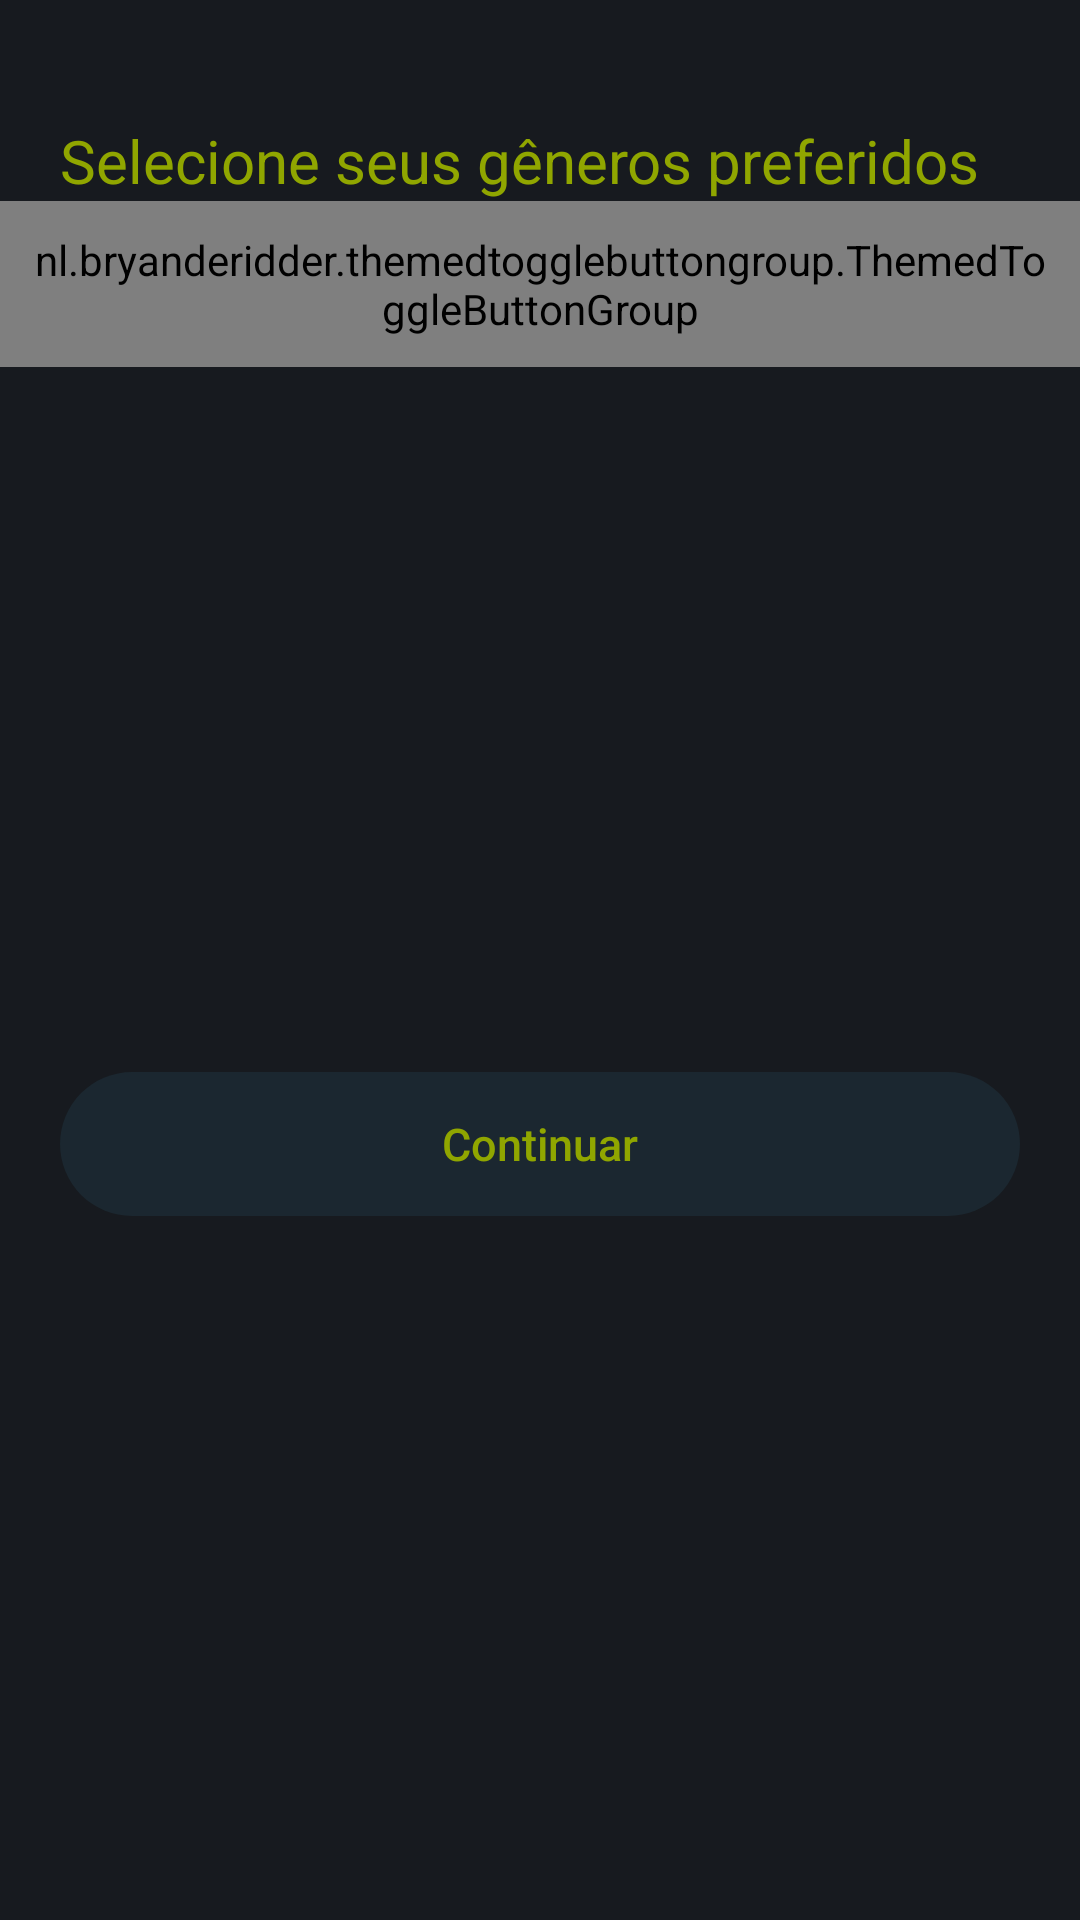

Reconstruct the res/layout file that produces this screen, plus the resources it refers to.
<!-- AndroidManifest.xml: application theme AppTheme -->
<!-- res/layout/activity_select.xml -->
<?xml version="1.0" encoding="utf-8"?>
<androidx.constraintlayout.widget.ConstraintLayout
    xmlns:android="http://schemas.android.com/apk/res/android"
    xmlns:app="http://schemas.android.com/apk/res-auto"
    xmlns:tools="http://schemas.android.com/tools"
    android:layout_width="match_parent"
    android:layout_height="match_parent"
    android:textAlignment="center"
    tools:context=".view.activity.SelectActivity">

    <TextView
        android:id="@+id/tvSelectGender"
        android:layout_width="0dp"
        android:layout_height="wrap_content"
        android:text="@string/string_select_gender"
        android:textColor="@color/colorAccent"
        android:textSize="20sp"
        android:layout_marginTop="40sp"
        android:layout_marginStart="20dp"
        android:layout_marginEnd="20dp"
        app:layout_constraintStart_toStartOf="parent"
        app:layout_constraintEnd_toEndOf="parent"
        app:layout_constraintTop_toTopOf="parent"/>

    <nl.bryanderidder.themedtogglebuttongroup.ThemedToggleButtonGroup
        android:id="@+id/tags"
        android:layout_width="match_parent"
        android:layout_height="wrap_content"
        app:toggle_selectableAmount="2"
        app:toggle_requiredAmount="0"
        app:justifyContent="space_around"
        app:flexWrap="wrap"
        app:layout_constraintStart_toStartOf="@+id/tvSelectGender"
        app:layout_constraintEnd_toEndOf="@+id/tvSelectGender"
        app:layout_constraintTop_toBottomOf="@+id/tvSelectGender"
        android:padding="10dp">

        <nl.bryanderidder.themedtogglebuttongroup.ThemedButton
            android:id="@+id/tag1"
            android:layout_width="wrap_content"
            android:layout_height="30dp"
            android:layout_margin="3dp"
            style="@style/ChipDefault"
            android:tag="18"
            app:toggle_text="@string/string_drama" />

        <nl.bryanderidder.themedtogglebuttongroup.ThemedButton
            android:id="@+id/tag2"
            android:layout_width="wrap_content"
            android:layout_height="30dp"
            android:layout_margin="3dp"
            style="@style/ChipDefault"
            android:tag="28"
            app:toggle_text="@string/string_action" />

        <nl.bryanderidder.themedtogglebuttongroup.ThemedButton
            android:id="@+id/tag3"
            android:layout_width="wrap_content"
            android:layout_height="30dp"
            android:layout_margin="3dp"
            style="@style/ChipDefault"
            android:tag="27"
            app:toggle_text="@string/string_horror" />

        <nl.bryanderidder.themedtogglebuttongroup.ThemedButton
            android:id="@+id/tag4"
            android:layout_width="wrap_content"
            android:layout_height="30dp"
            android:layout_margin="3dp"
            style="@style/ChipDefault"
            android:tag="10751"
            app:toggle_text="@string/string_family" />

        <nl.bryanderidder.themedtogglebuttongroup.ThemedButton
            android:id="@+id/tag5"
            android:layout_width="wrap_content"
            android:layout_height="30dp"
            android:layout_margin="3dp"
            style="@style/ChipDefault"
            android:tag="16"
            app:toggle_text="@string/string_animation" />

        <nl.bryanderidder.themedtogglebuttongroup.ThemedButton
            android:id="@+id/tag6"
            android:layout_width="wrap_content"
            android:layout_height="30dp"
            android:layout_margin="3dp"
            style="@style/ChipDefault"
            android:tag="99"
            app:toggle_text="@string/string_doc" />

        <nl.bryanderidder.themedtogglebuttongroup.ThemedButton
            android:id="@+id/tag7"
            android:layout_width="wrap_content"
            android:layout_height="30dp"
            android:layout_margin="3dp"
            style="@style/ChipDefault"
            android:tag="35"
            app:toggle_text="@string/string_comedy" />

        <nl.bryanderidder.themedtogglebuttongroup.ThemedButton
            android:id="@+id/tag8"
            android:layout_width="wrap_content"
            android:layout_height="30dp"
            android:layout_margin="3dp"
            style="@style/ChipDefault"
            android:tag="80"
            app:toggle_text="@string/string_crime" />

        <nl.bryanderidder.themedtogglebuttongroup.ThemedButton
            android:id="@+id/tag9"
            android:layout_width="wrap_content"
            android:layout_height="30dp"
            android:layout_margin="3dp"
            style="@style/ChipDefault"
            android:tag="14"
            app:toggle_text="@string/string_fantasy" />

        <nl.bryanderidder.themedtogglebuttongroup.ThemedButton
            android:id="@+id/tag10"
            android:layout_width="wrap_content"
            android:layout_height="30dp"
            android:layout_margin="3dp"
            style="@style/ChipDefault"
            android:tag="9648"
            app:toggle_text="@string/string_mistery" />

        <nl.bryanderidder.themedtogglebuttongroup.ThemedButton
            android:id="@+id/tag11"
            android:layout_width="wrap_content"
            android:layout_height="30dp"
            android:layout_margin="3dp"
            style="@style/ChipDefault"
            android:tag="10752"
            app:toggle_text="@string/string_war" />

        <nl.bryanderidder.themedtogglebuttongroup.ThemedButton
            android:id="@+id/tag12"
            android:layout_width="wrap_content"
            android:layout_height="30dp"
            android:layout_margin="3dp"
            style="@style/ChipDefault"
            android:tag="878"
            app:toggle_text="@string/string_syfi" />

        <nl.bryanderidder.themedtogglebuttongroup.ThemedButton
            android:id="@+id/tag13"
            android:layout_width="wrap_content"
            android:layout_height="30dp"
            android:layout_margin="3dp"
            style="@style/ChipDefault"
            android:tag="53"
            app:toggle_text="@string/string_thriller" />

        <nl.bryanderidder.themedtogglebuttongroup.ThemedButton
            android:id="@+id/tag14"
            android:layout_width="wrap_content"
            android:layout_height="30dp"
            android:layout_margin="3dp"
            style="@style/ChipDefault"
            android:tag="10402"
            app:toggle_text="@string/musical" />

        <nl.bryanderidder.themedtogglebuttongroup.ThemedButton
            android:id="@+id/tag15"
            android:layout_width="wrap_content"
            android:layout_height="30dp"
            android:layout_margin="3dp"
            style="@style/ChipDefault"
            android:tag="12"
            app:toggle_text="@string/string_adventure" />

        <nl.bryanderidder.themedtogglebuttongroup.ThemedButton
            android:id="@+id/tag16"
            android:layout_width="wrap_content"
            android:layout_height="30dp"
            android:layout_margin="3dp"
            style="@style/ChipDefault"
            android:tag="37"
            app:toggle_text="@string/string_faroeste" />

        <nl.bryanderidder.themedtogglebuttongroup.ThemedButton
            android:id="@+id/tag17"
            android:layout_width="wrap_content"
            android:layout_height="30dp"
            android:layout_margin="3dp"
            style="@style/ChipDefault"
            android:tag="36"
            app:toggle_text="@string/string_history" />

        <nl.bryanderidder.themedtogglebuttongroup.ThemedButton
            android:id="@+id/tag18"
            android:layout_width="wrap_content"
            android:layout_height="30dp"
            android:layout_margin="3dp"
            style="@style/ChipDefault"
            android:tag="10749"
            app:toggle_text="@string/string_romance" />

        <nl.bryanderidder.themedtogglebuttongroup.ThemedButton
            android:id="@+id/tag19"
            android:layout_width="wrap_content"
            android:layout_height="30dp"
            android:layout_margin="3dp"
            style="@style/ChipDefault"
            android:tag="10070"
            app:toggle_text="@string/string_tvmovies" />

    </nl.bryanderidder.themedtogglebuttongroup.ThemedToggleButtonGroup>


    <androidx.appcompat.widget.AppCompatButton
        android:id="@+id/btContinueGender"
        style="@style/ButtonWatchedFragment"
        android:layout_margin="0dp"
        android:layout_marginBottom="20dp"
        android:enabled="false"
        app:layout_constraintEnd_toEndOf="@+id/tvSelectGender"
        app:layout_constraintStart_toStartOf="@+id/tvSelectGender"
        app:layout_constraintTop_toBottomOf="@+id/tags"
        app:layout_constraintBottom_toBottomOf="parent"
        android:text="@string/string_continue_gender" />

</androidx.constraintlayout.widget.ConstraintLayout>
<!-- resources referenced by this layout -->
<resources>
  <color name="colorAccent">#90A600</color>
  <string name="musical">Musical</string>
  <string name="string_action">Ação</string>
  <string name="string_adventure">Aventura</string>
  <string name="string_animation">Animação</string>
  <string name="string_comedy">Comédia</string>
  <string name="string_continue_gender">Continuar</string>
  <string name="string_crime">Crime</string>
  <string name="string_doc">Documentário</string>
  <string name="string_drama">Drama</string>
  <string name="string_family">Família</string>
  <string name="string_fantasy">Fantasia</string>
  <string name="string_faroeste">Faroeste</string>
  <string name="string_history">História</string>
  <string name="string_horror">Terror</string>
  <string name="string_mistery">Mistério</string>
  <string name="string_romance">Romance</string>
  <string name="string_select_gender">Selecione seus gêneros preferidos</string>
  <string name="string_syfi">Ficção</string>
  <string name="string_thriller">Thriller</string>
  <string name="string_tvmovies">Cinema TV</string>
  <string name="string_war">Guerra</string>
  <style name="ButtonWatchedFragment">
          <item name="android:background">@drawable/buttons_shape</item>
          <item name="android:layout_width">0dp</item>
          <item name="android:layout_height">wrap_content</item>
          <item name="android:textAllCaps">false</item>
          <item name="android:textSize">15sp</item>
          <item name="android:textColor">@color/colorAccent</item>
      </style>
  <style name="ChipDefault" parent="Widget.MaterialComponents.Chip.Choice">
          <item name="toggle_borderColor">@color/colorAccent</item>
          <item name="toggle_borderWidth">1dp</item>
          <item name="toggle_btnCornerRadius">15dp</item>
  
          <item name="android:layout_width">wrap_content</item>
          <item name="android:layout_height">wrap_content</item>
          <item name="toggle_backgroundColor">@color/colorPrimary</item>
          <item name="toggle_selectedBackgroundColor">@color/colorAccent</item>
          <item name="android:textColor">@color/chip_text_color</item>
          <item name="toggle_textColor">@color/colorAccent</item>
          <item name="toggle_selectedTextColor">@color/white</item>
      </style>
  <style name="AppTheme" parent="Theme.MaterialComponents.Light.NoActionBar.Bridge">
          
          <item name="colorPrimary">@color/colorPrimary</item>
          <item name="colorPrimaryDark">@color/colorPrimary</item>
          <item name="colorAccent">@color/colorAccent</item>
          <item name="android:windowBackground">@color/colorPrimary</item>
      </style>
  <!-- drawable buttons_shape (drawable) -->
  <?xml version="1.0" encoding="utf-8"?>
  <selector xmlns:android="http://schemas.android.com/apk/res/android">
      <item android:state_enabled="false">
          <shape xmlns:android="http://schemas.android.com/apk/res/android">
              <solid android:color="@color/colorButtonsEnabled"/>
              <corners android:radius="100dp"/>
          </shape>
      </item>
      <item android:state_enabled="true">
          <shape xmlns:android="http://schemas.android.com/apk/res/android">
              <solid android:color="@color/colorButtons"/>
              <corners android:radius="100dp"/>
          </shape>
      </item>
  </selector>
  <color name="colorPrimary">#171A1F</color>
  <color name="white">#FFFFFFFF</color>
  <color name="colorButtonsEnabled">#4D274657</color>
  <color name="colorButtons">#274657</color>
</resources>
